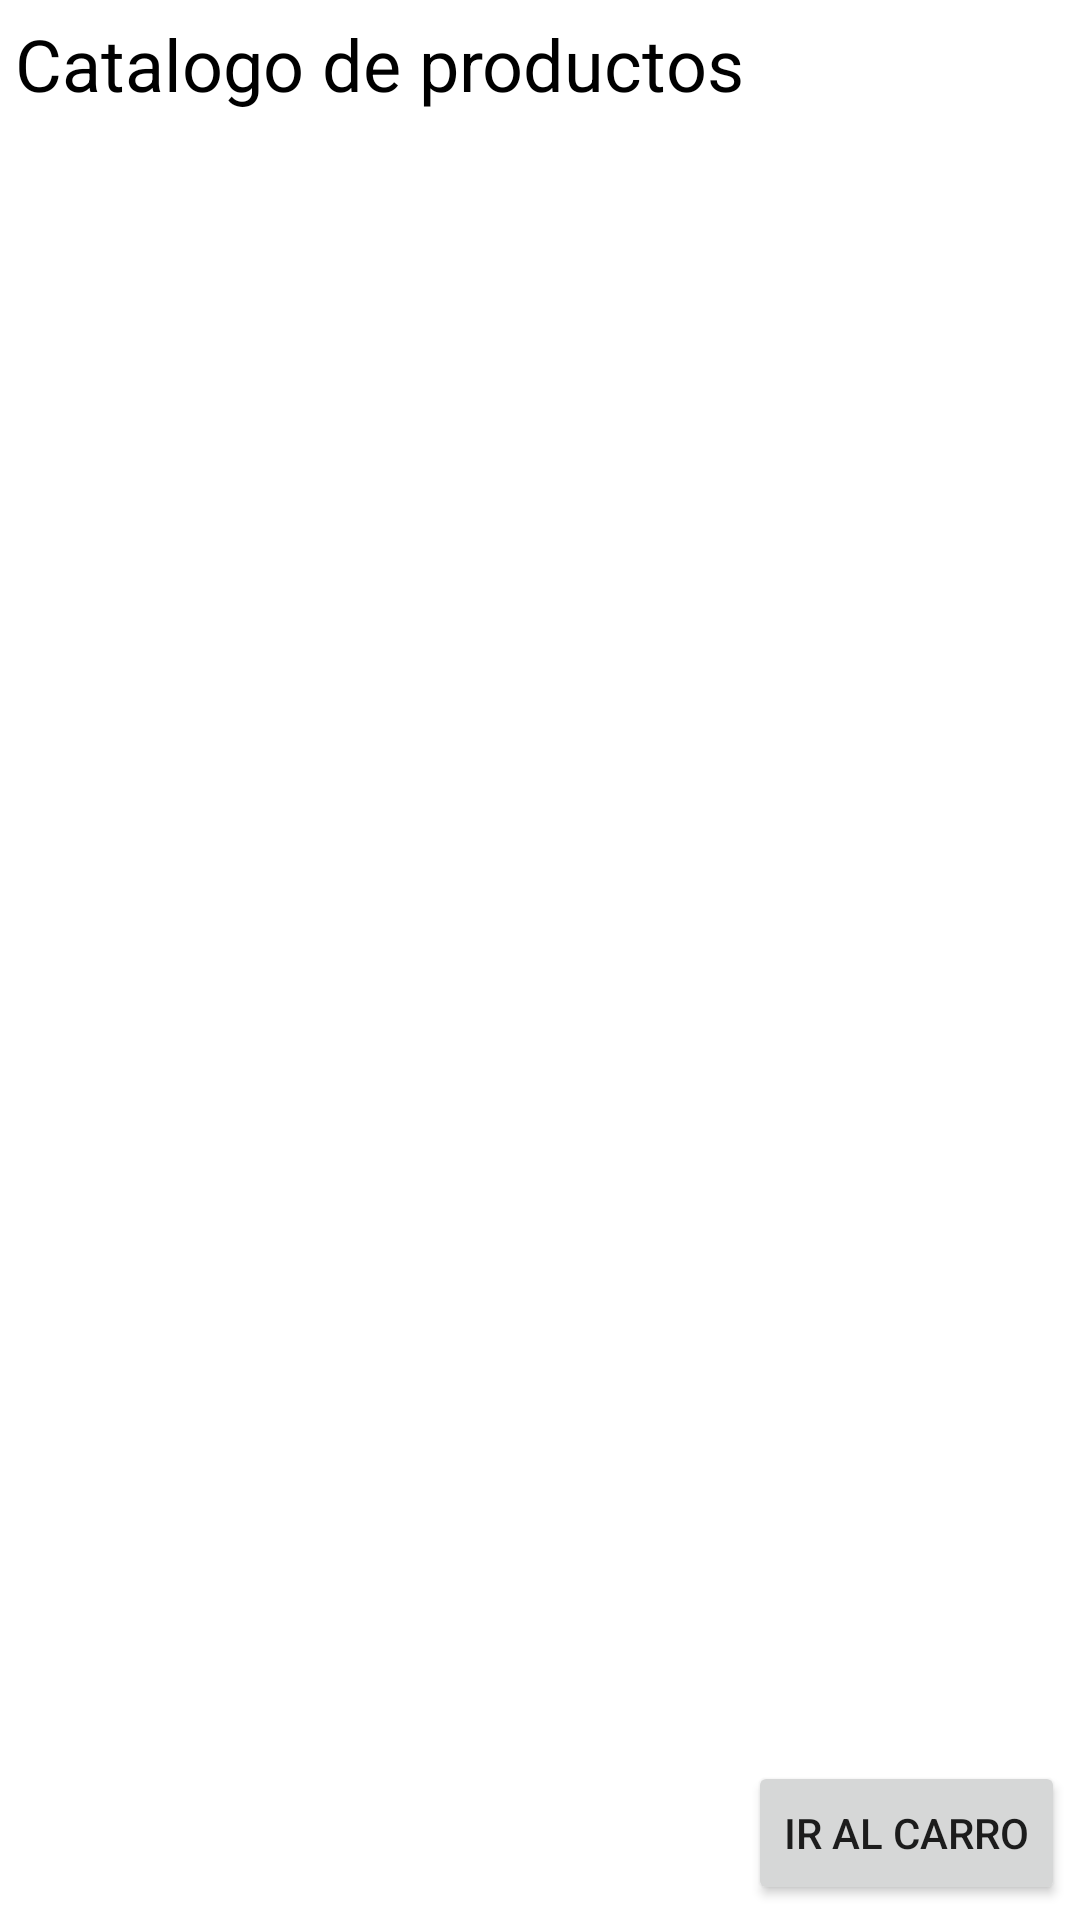

Here is an Android app screen rendered from its layout file. Give the layout XML and the strings, colors and styles it references.
<!-- AndroidManifest.xml: application theme Theme.TappyToes -->
<!-- res/layout/catalog.xml -->
<?xml version="1.0" encoding="utf-8"?>
<LinearLayout xmlns:android="http://schemas.android.com/apk/res/android"
    android:orientation="vertical" android:layout_width="fill_parent"
    android:layout_height="fill_parent" android:background="#ffffff">

    <TextView
        android:id="@+id/TextView01"
        android:layout_width="wrap_content"
        android:layout_height="wrap_content"
        android:layout_margin="5dp"
        android:text="@string/catalog"
        android:textColor="#000000"
        android:textSize="24dp"></TextView>
    <ListView android:layout_height="wrap_content"
        android:layout_weight="1" android:id="@+id/ListViewCatalog"
        android:layout_width="fill_parent" android:background="#ffffff"
        android:clickable="true" android:cacheColorHint="#ffffff">
    </ListView>
    <Button android:layout_width="wrap_content"
        android:layout_height="wrap_content" android:layout_margin="5dp"
        android:layout_gravity="right" android:id="@+id/ButtonViewCart"
        android:text="@string/view_cart"></Button>
</LinearLayout>
<!-- resources referenced by this layout -->
<resources>
  <string name="catalog">Catalogo de productos</string>
  <string name="view_cart">Ir al carro</string>
  <style name="Theme.TappyToes" parent="Theme.MaterialComponents.DayNight.DarkActionBar">
          
          <item name="colorPrimary">@color/purple_500</item>
          <item name="colorPrimaryVariant">@color/purple_700</item>
          <item name="colorOnPrimary">@color/white</item>
          
          <item name="colorSecondary">@color/teal_200</item>
          <item name="colorSecondaryVariant">@color/teal_700</item>
          <item name="colorOnSecondary">@color/black</item>
          
          <item name="android:statusBarColor">?attr/colorPrimaryVariant</item>
          
      </style>
  <!-- not gathered from this repository: default colours our renderer supplied (Android Studio template values) -->
  <color name="purple_500">#FF6200EE</color>
  <color name="purple_700">#FF3700B3</color>
  <color name="teal_200">#FF03DAC5</color>
  <color name="teal_700">#FF018786</color>
  <color name="black">#FF000000</color>
  <color name="white">#FFFFFFFF</color>
</resources>
